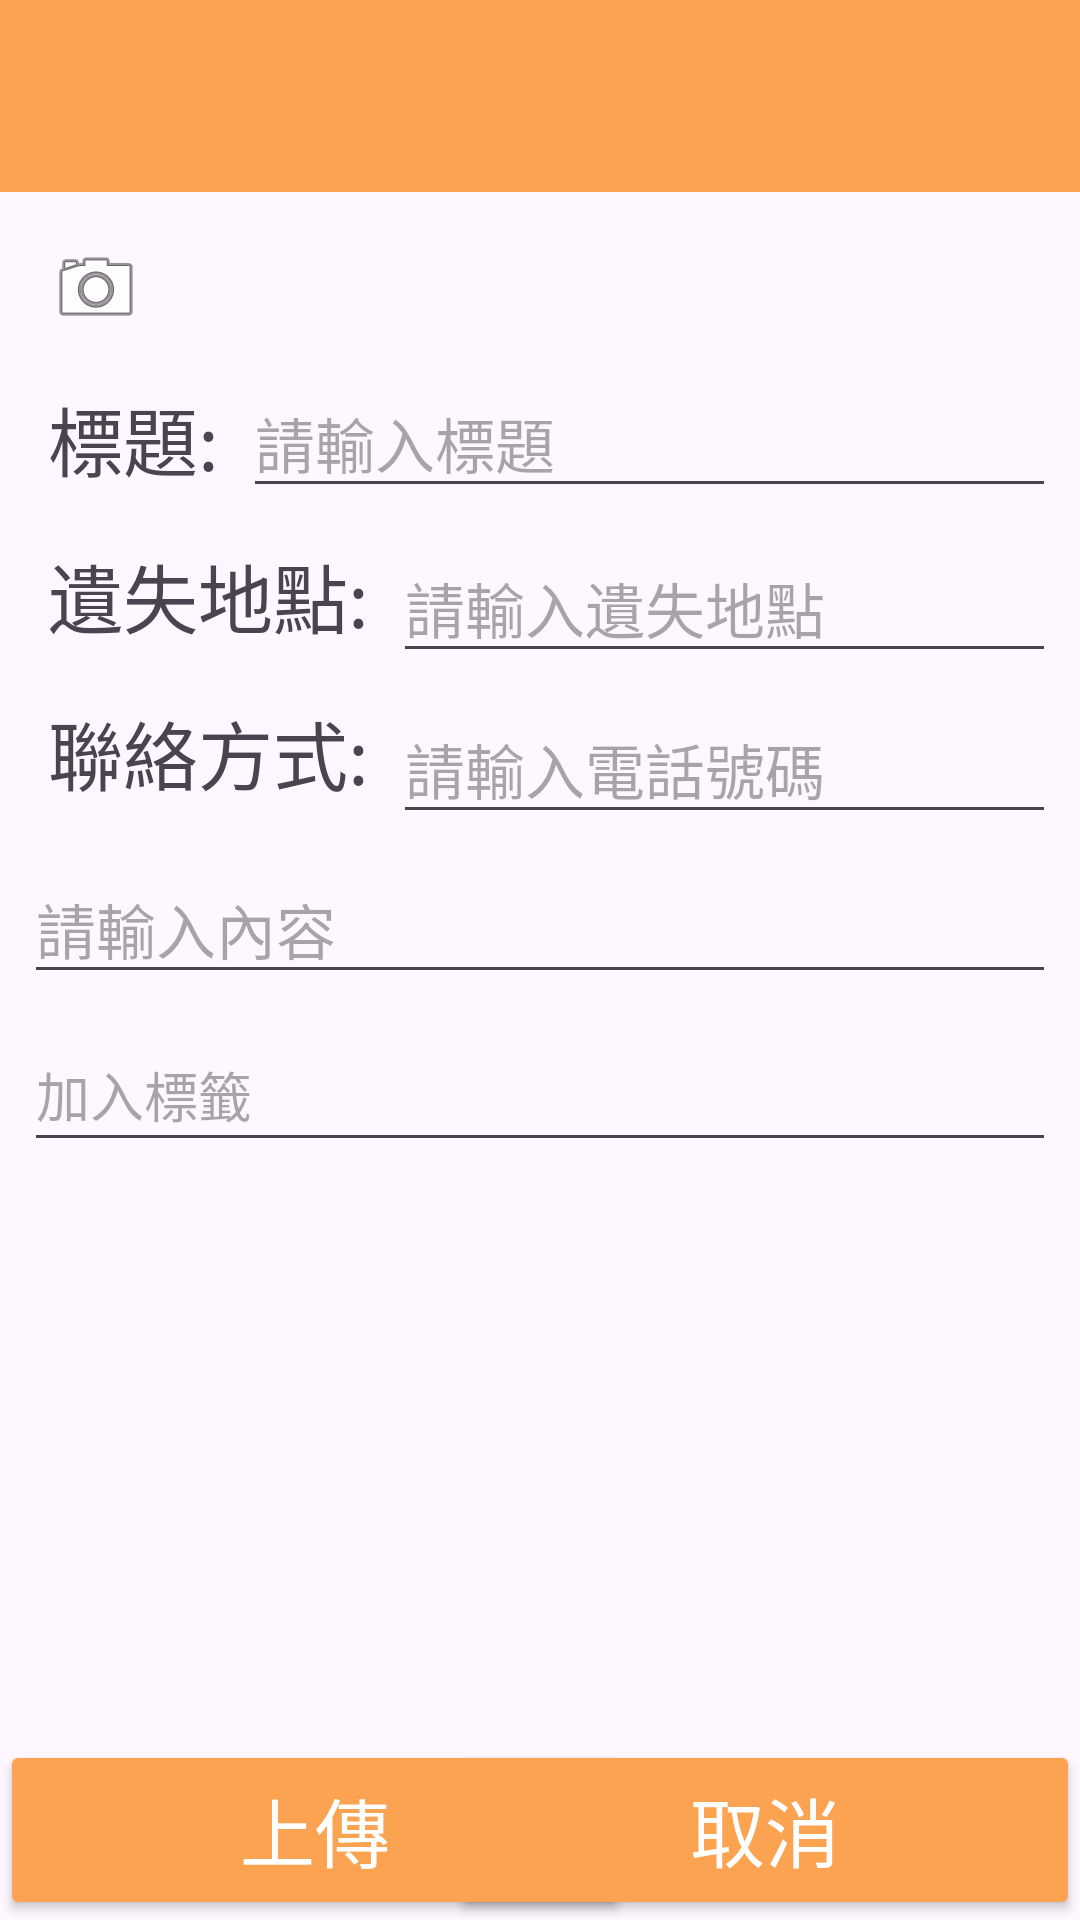

The Android layout XML behind this screen, and the referenced resources:
<!-- AndroidManifest.xml: application theme Theme.Final -->
<!-- res/layout/fragment_upload_find.xml -->
<?xml version="1.0" encoding="utf-8"?>
<androidx.constraintlayout.widget.ConstraintLayout xmlns:android="http://schemas.android.com/apk/res/android"
    xmlns:app="http://schemas.android.com/apk/res-auto"
    xmlns:tools="http://schemas.android.com/tools"
    android:layout_width="match_parent"
    android:layout_height="match_parent"
    android:orientation="vertical"
    tools:context=".ui.upload.UploadFind">

    <androidx.appcompat.widget.Toolbar
        android:id="@+id/toolbar"
        android:layout_width="0dp"
        android:layout_height="wrap_content"
        android:background="@color/orange"
        android:minHeight="?attr/actionBarSize"
        android:theme="@style/ThemeOverlay.AppCompat.DayNight.ActionBar"
        app:layout_constraintEnd_toEndOf="parent"
        app:layout_constraintHorizontal_bias="1.0"
        app:layout_constraintStart_toStartOf="parent"
        app:layout_constraintTop_toTopOf="parent"
        app:popupTheme="@style/ToolbarPopupTheme"
        app:titleTextAppearance="@style/TitleTextSize" />

    <ImageView
        android:id="@+id/image"
        android:layout_width="wrap_content"
        android:layout_height="wrap_content"
        android:layout_marginTop="16dp"
        android:layout_marginLeft="16dp"
        android:adjustViewBounds="true"
        android:scaleType="fitCenter"
        android:maxWidth="50dp"
        android:maxHeight="50dp"
        app:layout_constraintLeft_toLeftOf="@+id/toolbar"
        app:layout_constraintTop_toBottomOf="@+id/toolbar"
        android:layout_centerHorizontal="true"
        android:layout_marginBottom="16dp"
        android:src="@android:drawable/ic_menu_camera" />

    <TextView
        android:id="@+id/title"
        android:layout_width="wrap_content"
        android:layout_height="wrap_content"
        android:text="標題:"
        android:textSize="25dp"
        android:layout_marginStart="16dp"
        android:layout_marginTop="16dp"
        app:layout_constraintLeft_toLeftOf="parent"
        app:layout_constraintTop_toBottomOf="@+id/image" />

    <EditText
        android:id="@+id/edit_title"
        android:layout_width="0dp"
        android:layout_height="wrap_content"
        android:hint="請輸入標題"
        android:textSize="20dp"
        android:ems="10"
        android:layout_marginStart="8dp"
        android:layout_marginTop="16dp"
        android:layout_marginEnd="8dp"
        app:layout_constraintTop_toBottomOf="@+id/image"
        app:layout_constraintBottom_toBottomOf="@+id/title"
        app:layout_constraintStart_toEndOf="@+id/title"
        app:layout_constraintEnd_toEndOf="parent" />

    <TextView
        android:id="@+id/location"
        android:layout_width="wrap_content"
        android:layout_height="wrap_content"
        android:text="遺失地點:"
        android:textSize="25dp"
        android:layout_marginStart="16dp"
        android:layout_marginTop="16dp"
        app:layout_constraintLeft_toLeftOf="parent"
        app:layout_constraintTop_toBottomOf="@+id/title" />

    <EditText
        android:id="@+id/edit_location"
        android:layout_width="0dp"
        android:layout_height="wrap_content"
        android:hint="請輸入遺失地點"
        android:textSize="20dp"
        android:ems="10"
        android:layout_marginStart="8dp"
        android:layout_marginTop="16dp"
        android:layout_marginEnd="8dp"
        app:layout_constraintTop_toBottomOf="@id/edit_title"
        app:layout_constraintBottom_toBottomOf="@+id/location"
        app:layout_constraintStart_toEndOf="@+id/location"
        app:layout_constraintEnd_toEndOf="parent" />

    <TextView
        android:id="@+id/phoneNumber"
        android:layout_width="wrap_content"
        android:layout_height="wrap_content"
        android:text="聯絡方式:"
        android:textSize="25dp"
        android:layout_marginStart="16dp"
        android:layout_marginTop="16dp"
        app:layout_constraintLeft_toLeftOf="parent"
        app:layout_constraintTop_toBottomOf="@+id/location" />

    <EditText
        android:id="@+id/edit_phoneNumber"
        android:layout_width="0dp"
        android:layout_height="wrap_content"
        android:hint="請輸入電話號碼"
        android:textSize="20dp"
        android:ems="10"
        android:layout_marginStart="8dp"
        android:layout_marginTop="16dp"
        android:layout_marginEnd="8dp"
        app:layout_constraintTop_toBottomOf="@id/edit_location"
        app:layout_constraintBottom_toBottomOf="@+id/phoneNumber"
        app:layout_constraintStart_toEndOf="@+id/phoneNumber"
        app:layout_constraintEnd_toEndOf="parent" />

    <EditText
        android:id="@+id/content"
        android:layout_width="match_parent"
        android:layout_height="wrap_content"
        android:hint="請輸入內容"
        android:textSize="20dp"
        android:ems="10"
        android:layout_marginStart="8dp"
        android:layout_marginTop="16dp"
        android:layout_marginEnd="8dp"
        app:layout_constraintStart_toStartOf="parent"
        app:layout_constraintTop_toBottomOf="@id/phoneNumber"
        app:layout_constraintLeft_toLeftOf="parent"
        app:layout_constraintEnd_toEndOf="parent" />

    <EditText
        android:id="@+id/tag"
        android:layout_width="match_parent"
        android:layout_height="wrap_content"
        android:layout_margin="8dp"
        android:hint="加入標籤"
        android:importantForAutofill="no"
        android:inputType="textPersonName"
        android:minHeight="48dp"
        app:layout_constraintStart_toStartOf="@+id/content"
        app:layout_constraintTop_toBottomOf="@+id/content" />

    <com.google.android.material.chip.ChipGroup
        android:id="@+id/chipGroup"
        android:layout_width="0dp"
        android:layout_height="wrap_content"
        app:layout_constraintEnd_toEndOf="@+id/tag"
        app:layout_constraintStart_toStartOf="@+id/tag"
        app:layout_constraintTop_toBottomOf="@+id/tag" />

    <Button
        android:id="@+id/upload"
        android:layout_width="210dp"
        android:layout_height="60dp"
        android:layout_marginRight="5dp"
        android:backgroundTint="@color/orange"
        android:text="上傳"
        android:textColor="@color/white"
        android:textSize="25dp"
        app:cornerRadius="0dp"
        app:layout_constraintBottom_toBottomOf="parent"
        app:layout_constraintRight_toLeftOf="@+id/cancel"
        app:layout_constraintStart_toStartOf="parent"
        app:strokeColor="@color/white"
        app:strokeWidth="3dp" />

    <Button
        android:id="@+id/cancel"
        android:layout_width="210dp"
        android:layout_height="60dp"
        android:backgroundTint="@color/orange"
        android:text="取消"
        android:textColor="@color/white"
        android:textSize="25dp"
        app:cornerRadius="0dp"
        app:layout_constraintBottom_toBottomOf="parent"
        app:layout_constraintEnd_toEndOf="parent"
        app:layout_constraintRight_toRightOf="parent"
        app:strokeColor="@color/white"
        app:strokeWidth="3dp" />

</androidx.constraintlayout.widget.ConstraintLayout>
<!-- resources referenced by this layout -->
<resources>
  <color name="orange">#fba351</color>
  <color name="white">#FFFFFFFF</color>
  <style name="TitleTextSize" parent="@style/Base.TextAppearance.AppCompat.Title">
          <item name="android:textSize">18sp</item>
      </style>
  <style name="ToolbarPopupTheme" parent="@style/ThemeOverlay.AppCompat.Light">
          <item name="android:colorBackground">#E58633</item>
          <item name="actionOverflowMenuStyle">@style/OverflowMenuStyle</item>
      </style>
  <style name="Theme.Final" parent="Theme.AppCompat.Light.NoActionBar">
          
          <item name="windowNoTitle">true</item>
          <item name="colorPrimary">@color/orange</item>
          <item name="colorPrimaryVariant">@color/white</item>
          <item name="colorOnPrimary">@color/white</item>
          
          <item name="colorSecondary">@color/white</item>
          <item name="colorSecondaryVariant">@color/white</item>
          <item name="colorOnSecondary">@color/black</item>
          
          <item name="android:statusBarColor">@color/orange</item>
          
      </style>
  <style name="OverflowMenuStyle" parent="Widget.AppCompat.Light.PopupMenu.Overflow">
          <item name="overlapAnchor">false</item>
      </style>
  <color name="black">#FF000000</color>
</resources>
